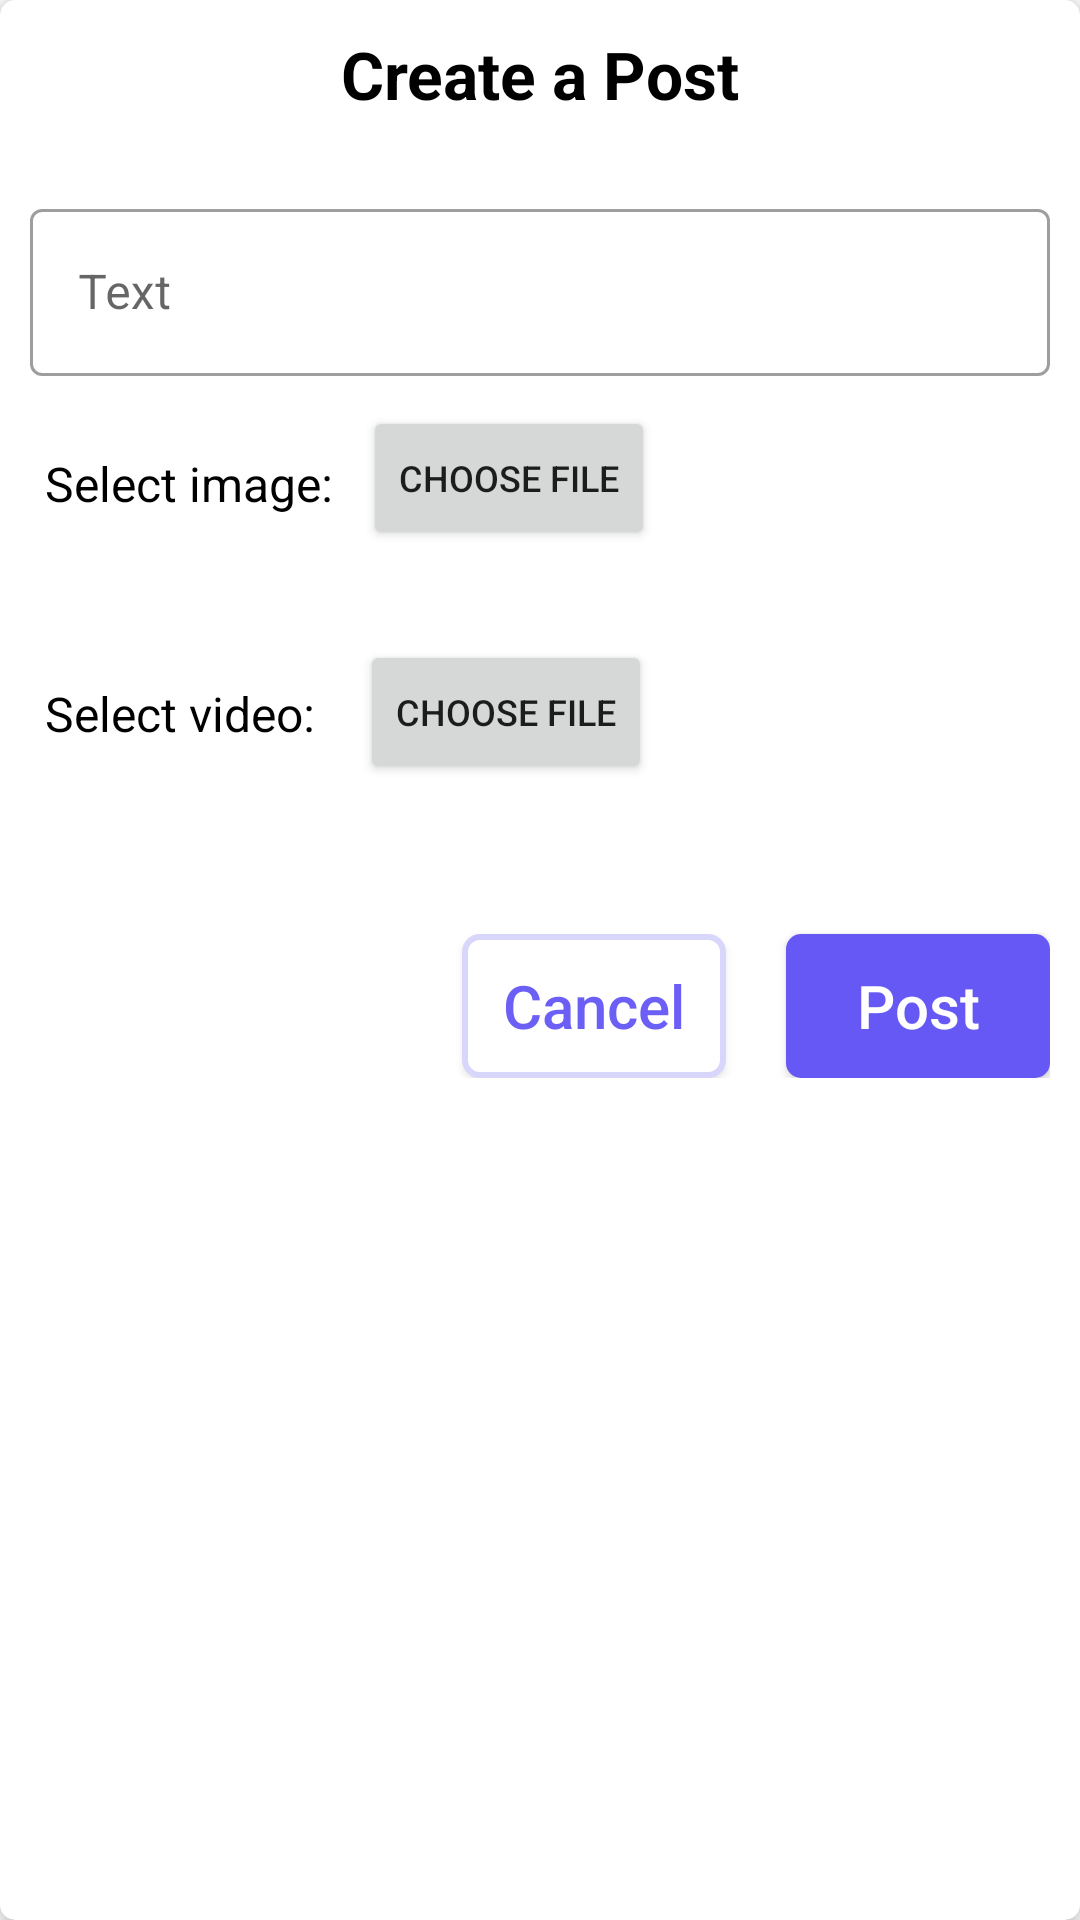

Layout XML and referenced resources for this Android screen:
<!-- AndroidManifest.xml: application theme Theme.DashXDemo -->
<!-- res/layout/dialog_create_post.xml -->
<?xml version="1.0" encoding="utf-8"?>
<androidx.cardview.widget.CardView xmlns:android="http://schemas.android.com/apk/res/android"
    xmlns:app="http://schemas.android.com/apk/res-auto"
    android:layout_width="match_parent"
    android:layout_height="wrap_content"
    android:layout_gravity="center"
    app:cardCornerRadius="5dp"
    app:cardElevation="5dp">

    <androidx.constraintlayout.widget.ConstraintLayout
        android:layout_width="match_parent"
        android:layout_height="wrap_content"
        android:padding="10dp">

        <com.google.android.material.textview.MaterialTextView
            android:id="@+id/createPostTextView"
            android:layout_width="wrap_content"
            android:layout_height="wrap_content"
            android:text="@string/create_post"
            android:textColor="@color/black"
            android:textSize="22sp"
            android:textStyle="bold"
            app:layout_constraintLeft_toLeftOf="parent"
            app:layout_constraintRight_toRightOf="parent"
            app:layout_constraintTop_toTopOf="parent" />

        <com.google.android.material.textfield.TextInputLayout
            android:id="@+id/contentTextInput"
            style="@style/Widget.MaterialComponents.TextInputLayout.OutlinedBox"
            android:layout_width="match_parent"
            android:layout_height="wrap_content"
            android:layout_marginTop="25dp"
            app:layout_constraintStart_toStartOf="parent"
            app:layout_constraintTop_toBottomOf="@id/createPostTextView">

            <com.google.android.material.textfield.TextInputEditText
                android:id="@+id/contentEditText"
                android:layout_width="match_parent"
                android:layout_height="wrap_content"
                android:hint="@string/text"
                android:inputType="textCapSentences|textMultiLine"
                android:maxLines="5"
                android:scrollbars="vertical"
                android:singleLine="false"
                android:textColor="@color/black"
                android:textStyle="normal" />
        </com.google.android.material.textfield.TextInputLayout>

        <com.google.android.material.textview.MaterialTextView
            android:id="@+id/selectImageTextView"
            android:layout_width="wrap_content"
            android:layout_height="wrap_content"
            android:layout_marginStart="5dp"
            android:layout_marginTop="25dp"
            android:text="@string/select_image"
            android:textColor="@color/black"
            android:textSize="16sp"
            app:layout_constraintStart_toStartOf="parent"
            app:layout_constraintTop_toBottomOf="@id/contentTextInput" />

        <androidx.appcompat.widget.AppCompatButton
            android:id="@+id/chooseImageFileButton"
            android:layout_width="wrap_content"
            android:layout_height="wrap_content"
            android:layout_marginStart="10dp"
            android:layout_marginTop="10dp"
            android:textSize="12sp"
            android:text="@string/choose_file"
            app:layout_constraintStart_toEndOf="@id/selectImageTextView"
            app:layout_constraintTop_toBottomOf="@id/contentTextInput" />

        <com.google.android.material.textview.MaterialTextView
            android:id="@+id/imagePathTextView"
            android:layout_width="0dp"
            android:layout_height="wrap_content"
            android:layout_marginStart="10dp"
            android:layout_marginTop="3dp"
            android:singleLine="true"
            android:textColor="@color/black"
            android:textSize="14sp"
            app:layout_constraintStart_toEndOf="@id/selectImageTextView"
            app:layout_constraintEnd_toEndOf="parent"
            app:layout_constraintTop_toBottomOf="@id/chooseImageFileButton" />

        <com.google.android.material.textview.MaterialTextView
            android:id="@+id/selectVideoTextView"
            android:layout_width="wrap_content"
            android:layout_height="wrap_content"
            android:layout_marginStart="5dp"
            android:layout_marginTop="55dp"
            android:text="@string/select_video"
            android:textColor="@color/black"
            android:textSize="16sp"
            app:layout_constraintStart_toStartOf="parent"
            app:layout_constraintTop_toBottomOf="@id/selectImageTextView" />

        <androidx.appcompat.widget.AppCompatButton
            android:id="@+id/chooseVideoFileButton"
            android:layout_width="wrap_content"
            android:layout_height="wrap_content"
            android:layout_marginStart="15dp"
            android:textSize="12sp"
            android:layout_marginTop="30dp"
            android:text="@string/choose_file"
            app:layout_constraintStart_toEndOf="@id/selectVideoTextView"
            app:layout_constraintTop_toBottomOf="@id/chooseImageFileButton" />

        <com.google.android.material.textview.MaterialTextView
            android:id="@+id/videoPathTextView"
            android:layout_width="0dp"
            android:layout_height="wrap_content"
            android:layout_marginStart="12dp"
            android:layout_marginTop="3dp"
            android:singleLine="true"
            android:textColor="@color/black"
            android:textSize="14sp"
            app:layout_constraintStart_toEndOf="@id/selectVideoTextView"
            app:layout_constraintEnd_toEndOf="parent"
            app:layout_constraintTop_toBottomOf="@id/chooseVideoFileButton" />

        <androidx.appcompat.widget.AppCompatButton
            android:id="@+id/postButton"
            style="@style/FilledButtonStyle"
            android:layout_width="wrap_content"
            android:layout_height="wrap_content"
            android:layout_marginTop="50dp"
            android:text="@string/post"
            app:layout_constraintEnd_toEndOf="parent"
            app:layout_constraintTop_toBottomOf="@id/chooseVideoFileButton" />

        <androidx.appcompat.widget.AppCompatButton
            android:id="@+id/cancelButton"
            style="@style/OutlinedButtonStyle"
            android:layout_width="wrap_content"
            android:layout_height="wrap_content"
            android:layout_marginTop="50dp"
            android:layout_marginEnd="20dp"
            android:text="@string/cancel"
            app:layout_constraintEnd_toStartOf="@id/postButton"
            app:layout_constraintTop_toBottomOf="@id/chooseVideoFileButton" />
    </androidx.constraintlayout.widget.ConstraintLayout>

</androidx.cardview.widget.CardView>
<!-- resources referenced by this layout -->
<resources>
  <string name="cancel">Cancel</string>
  <string name="choose_file">Choose file</string>
  <string name="create_post">Create a Post</string>
  <string name="post">Post</string>
  <string name="select_image">Select image:</string>
  <string name="select_video">Select video:</string>
  <string name="text">Text</string>
  <style name="FilledButtonStyle" parent="ButtonStyle">
          <item name="android:textColor">@color/white</item>
          <item name="android:background">@drawable/background_button_filled</item>
      </style>
  <style name="OutlinedButtonStyle" parent="ButtonStyle">
          <item name="android:background">@drawable/background_button_outlined</item>
          <item name="android:textColor">#6c5ff5</item>
      </style>
  <style name="Theme.DashXDemo" parent="Theme.MaterialComponents.DayNight.NoActionBar">
          
          <item name="colorPrimary">@color/purple_500</item>
          <item name="colorPrimaryVariant">@color/purple_700</item>
          <item name="colorOnPrimary">@color/white</item>
          
          <item name="colorSecondary">@color/teal_200</item>
          <item name="colorSecondaryVariant">@color/teal_700</item>
          <item name="colorOnSecondary">@color/black</item>
          
          <item name="android:statusBarColor" tools:targetApi="l">@color/black</item>
          
      </style>
  <style name="ButtonStyle" parent="android:Widget.Material.Button">
          <item name="textAllCaps">false</item>
          <item name="android:gravity">center</item>
          <item name="android:foreground">?attr/selectableItemBackgroundBorderless</item>
          <item name="android:textSize">20sp</item>
          <item name="android:clickable">true</item>
          <item name="android:focusable">true</item>
      </style>
  <!-- drawable background_button_filled (drawable) -->
  <?xml version="1.0" encoding="utf-8"?>
  
  <shape xmlns:android="http://schemas.android.com/apk/res/android"
      android:shape="rectangle">
      <solid android:color="#6658f5" />
  
      <corners
          android:bottomLeftRadius="5dp"
          android:bottomRightRadius="5dp"
          android:topLeftRadius="5dp"
          android:topRightRadius="5dp" />
  </shape>
  <!-- drawable background_button_outlined (drawable) -->
  <?xml version="1.0" encoding="utf-8"?>
  
  <shape xmlns:android="http://schemas.android.com/apk/res/android"
      android:shape="rectangle">
      <solid android:color="#ffffff" />
  
      <corners
          android:bottomLeftRadius="5dp"
          android:bottomRightRadius="5dp"
          android:topLeftRadius="5dp"
          android:topRightRadius="5dp" />
      <stroke
          android:width="2dp"
          android:color="#d8d7fb" />
  </shape>
  <!-- not gathered from this repository: default colours our renderer supplied (Android Studio template values) -->
  <color name="purple_500">#FF6200EE</color>
  <color name="purple_700">#FF3700B3</color>
  <color name="teal_200">#FF03DAC5</color>
  <color name="teal_700">#FF018786</color>
  <color name="black">#FF000000</color>
  <color name="white">#FFFFFFFF</color>
</resources>
